2-way image classification set "Ttwobranch" from GitHub (serendipitylkl/Ttwobranch); label vocabulary: clean, hazy.

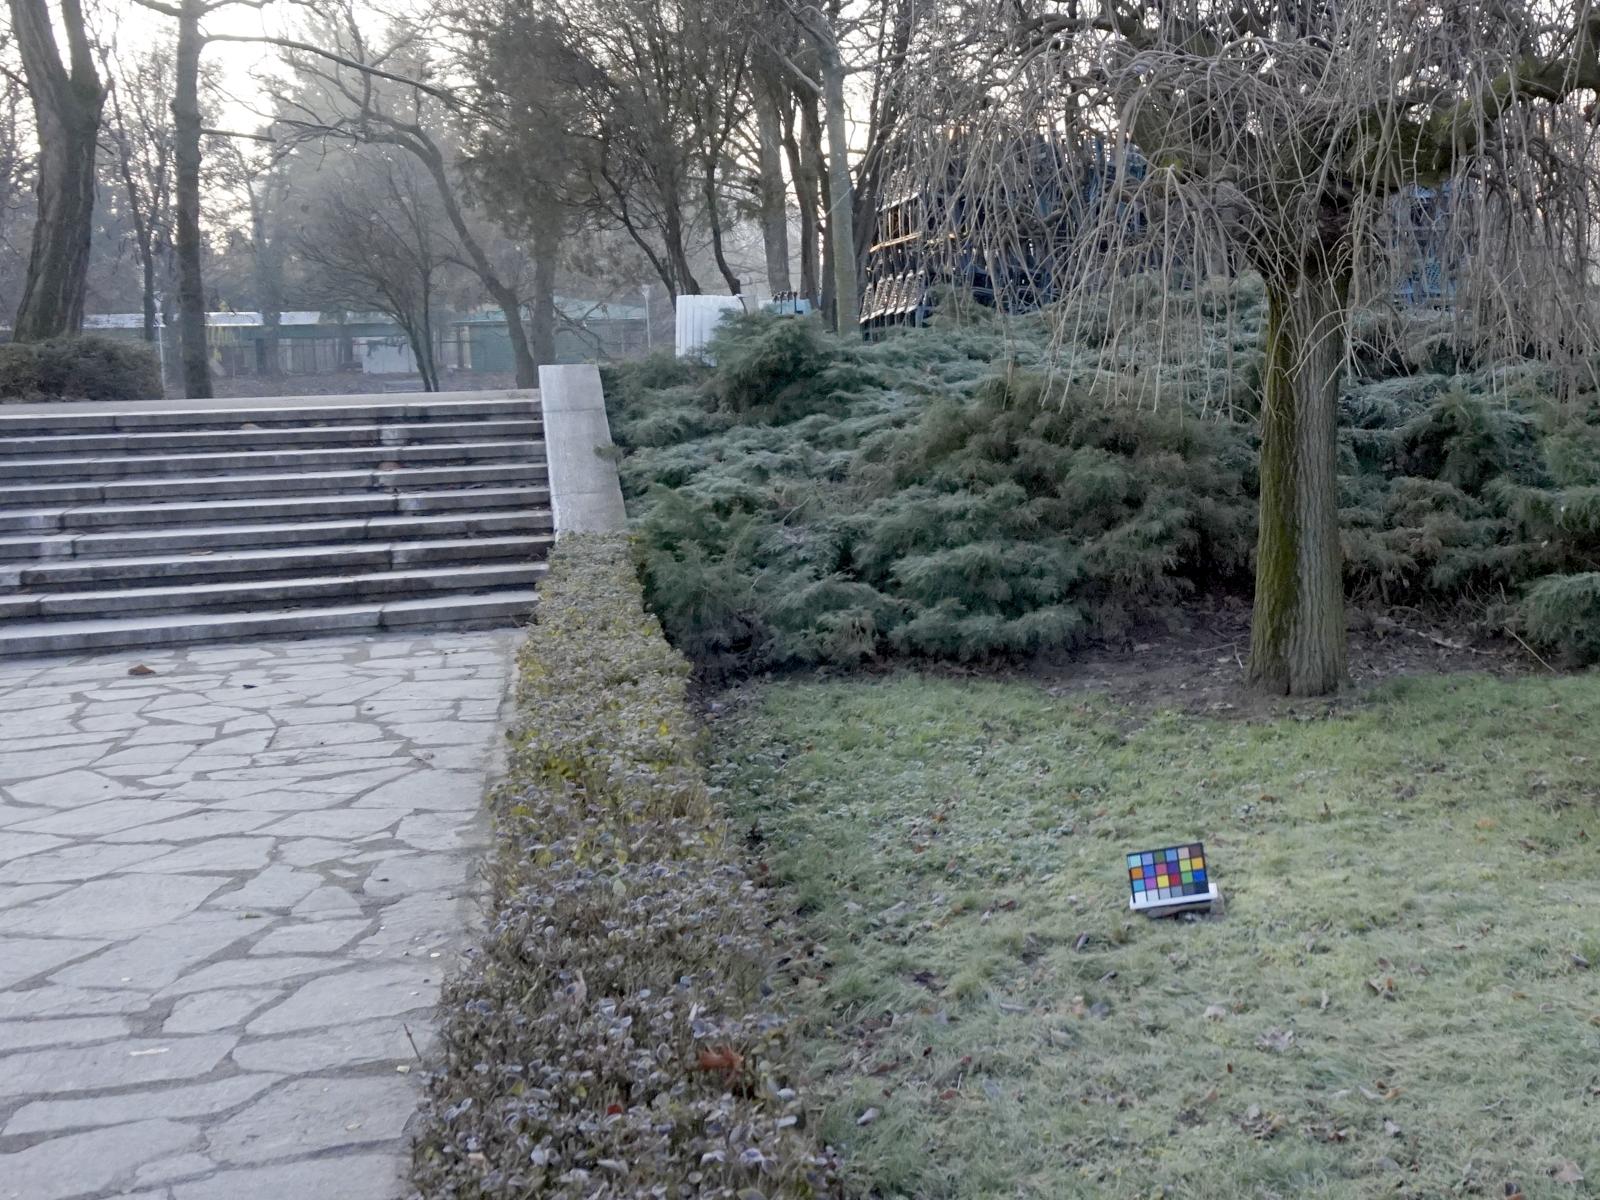
Label: clean

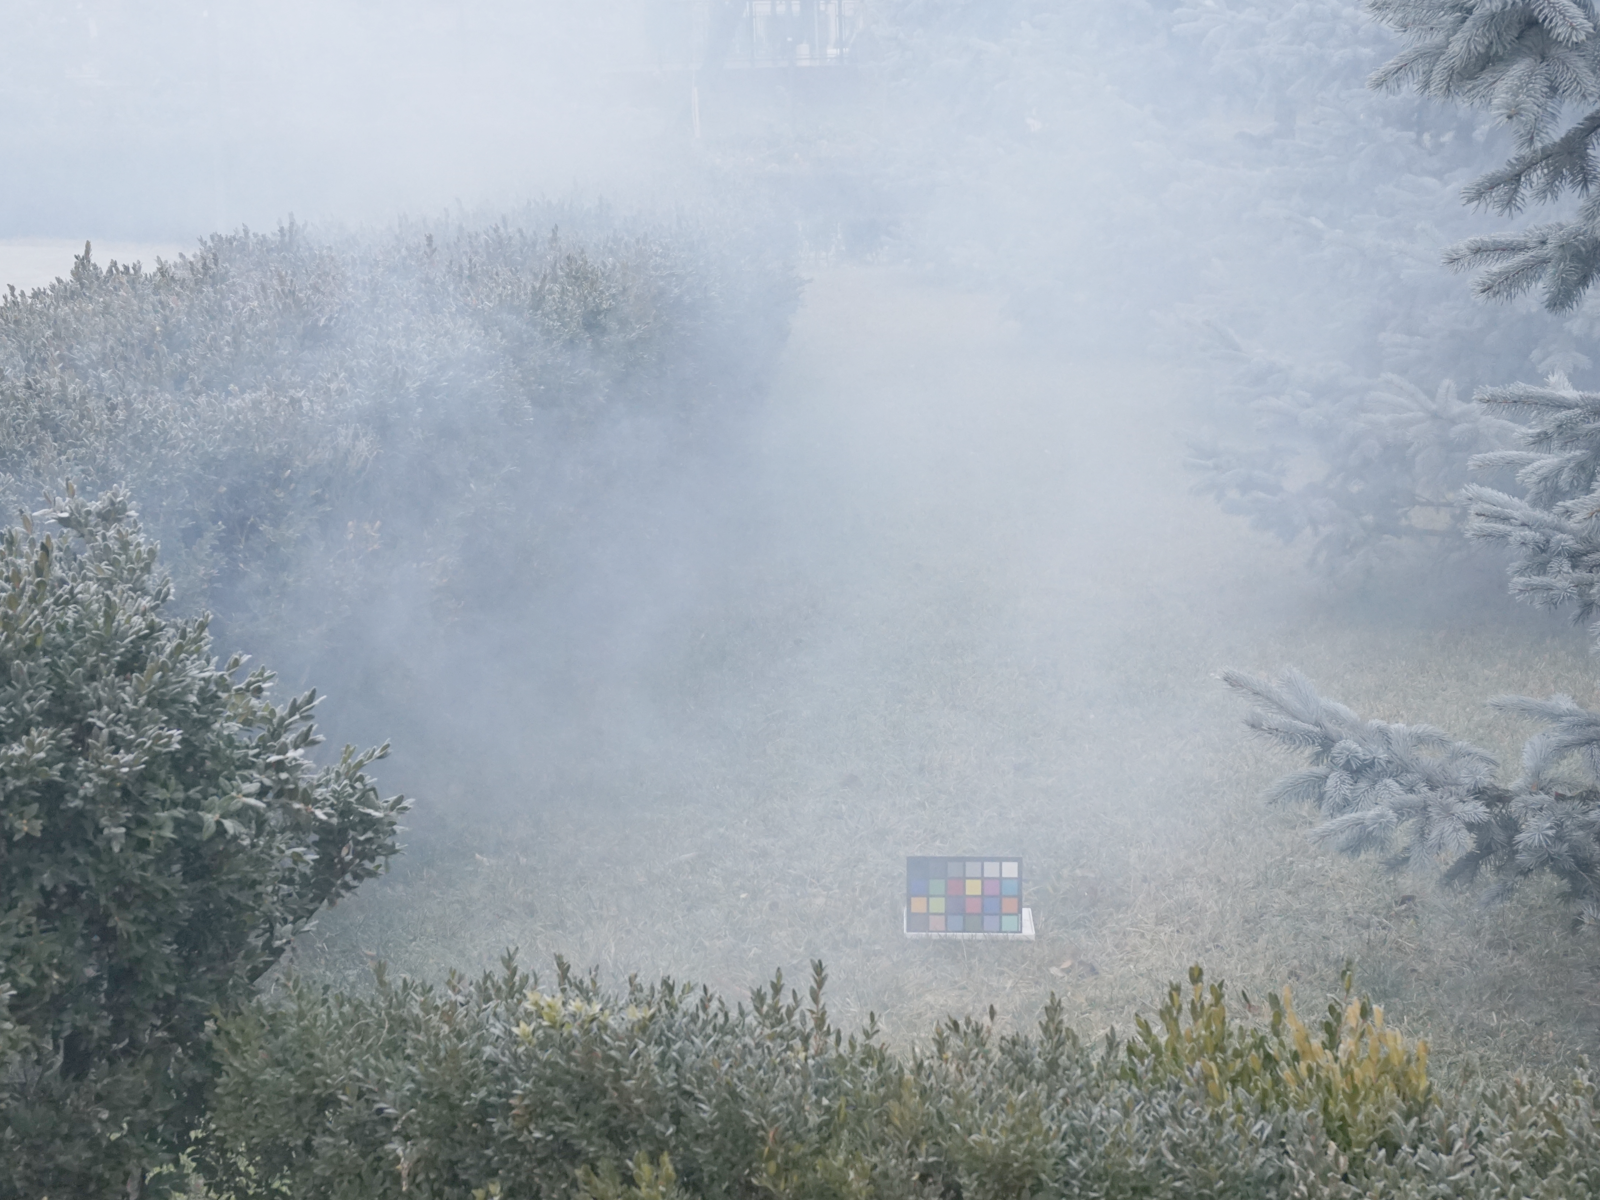
Label: hazy

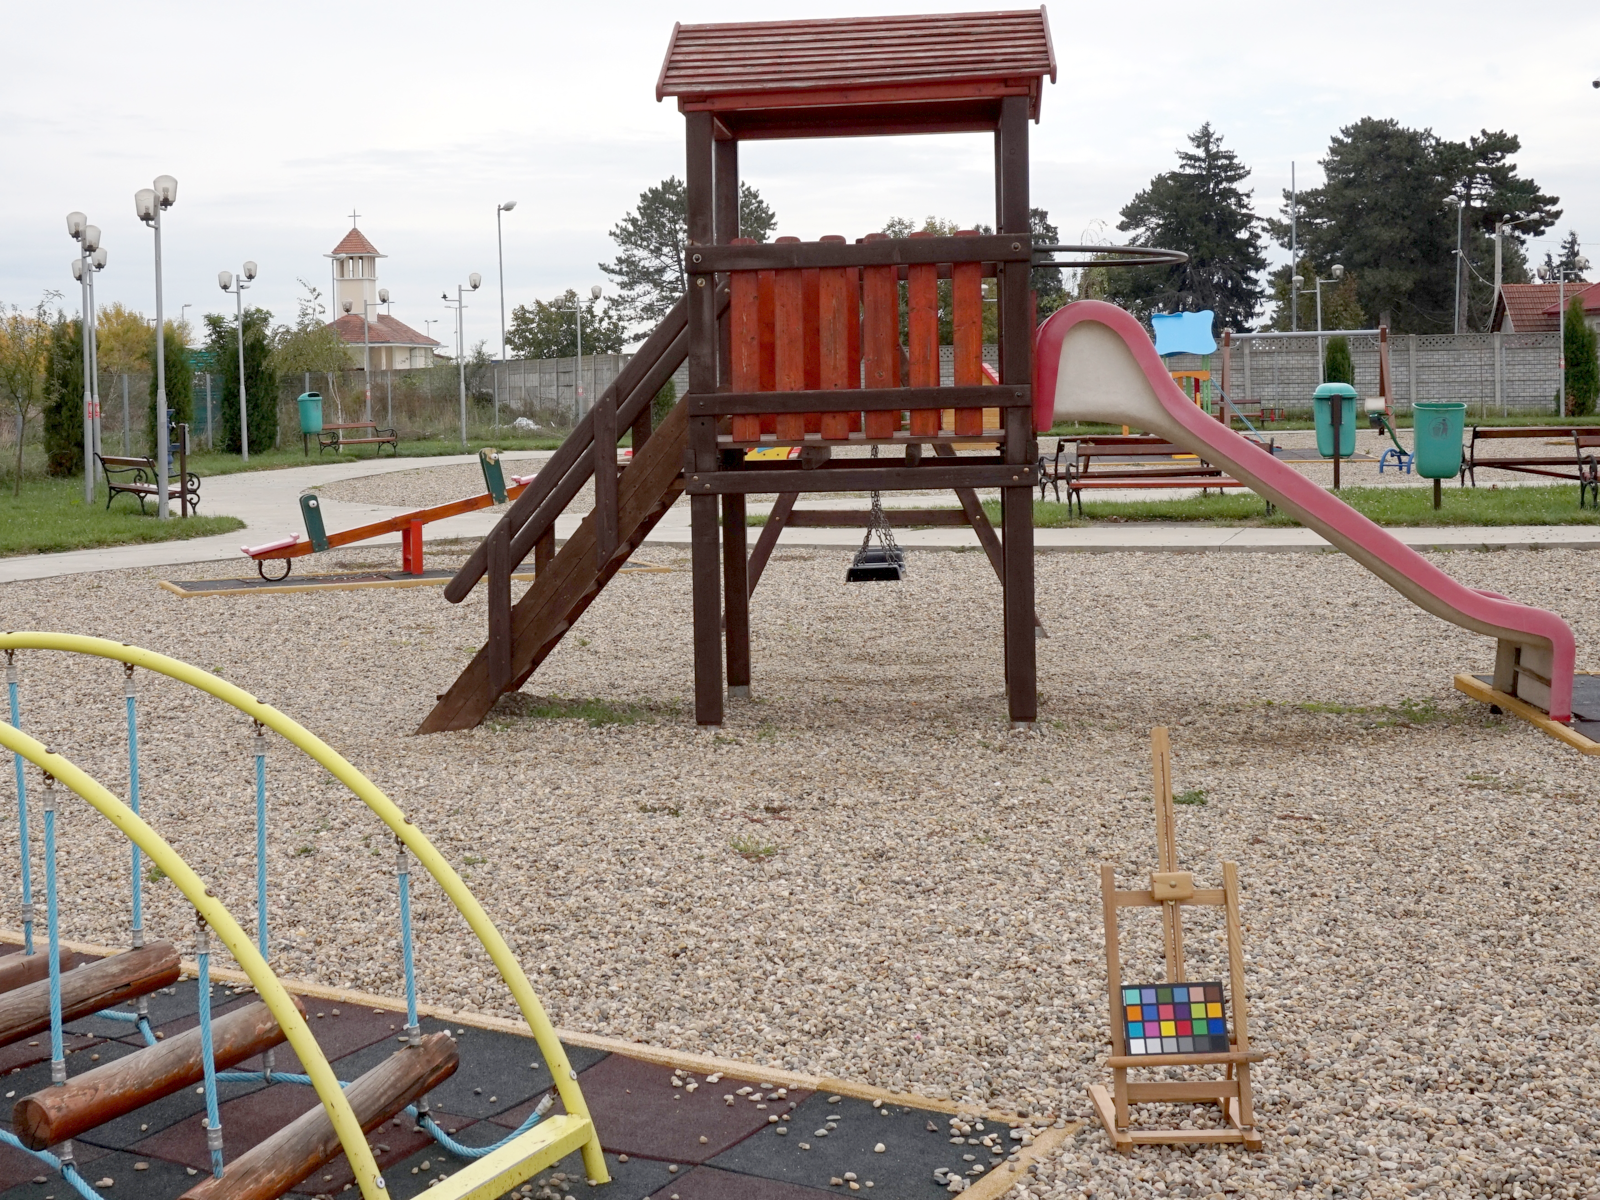
Label: clean

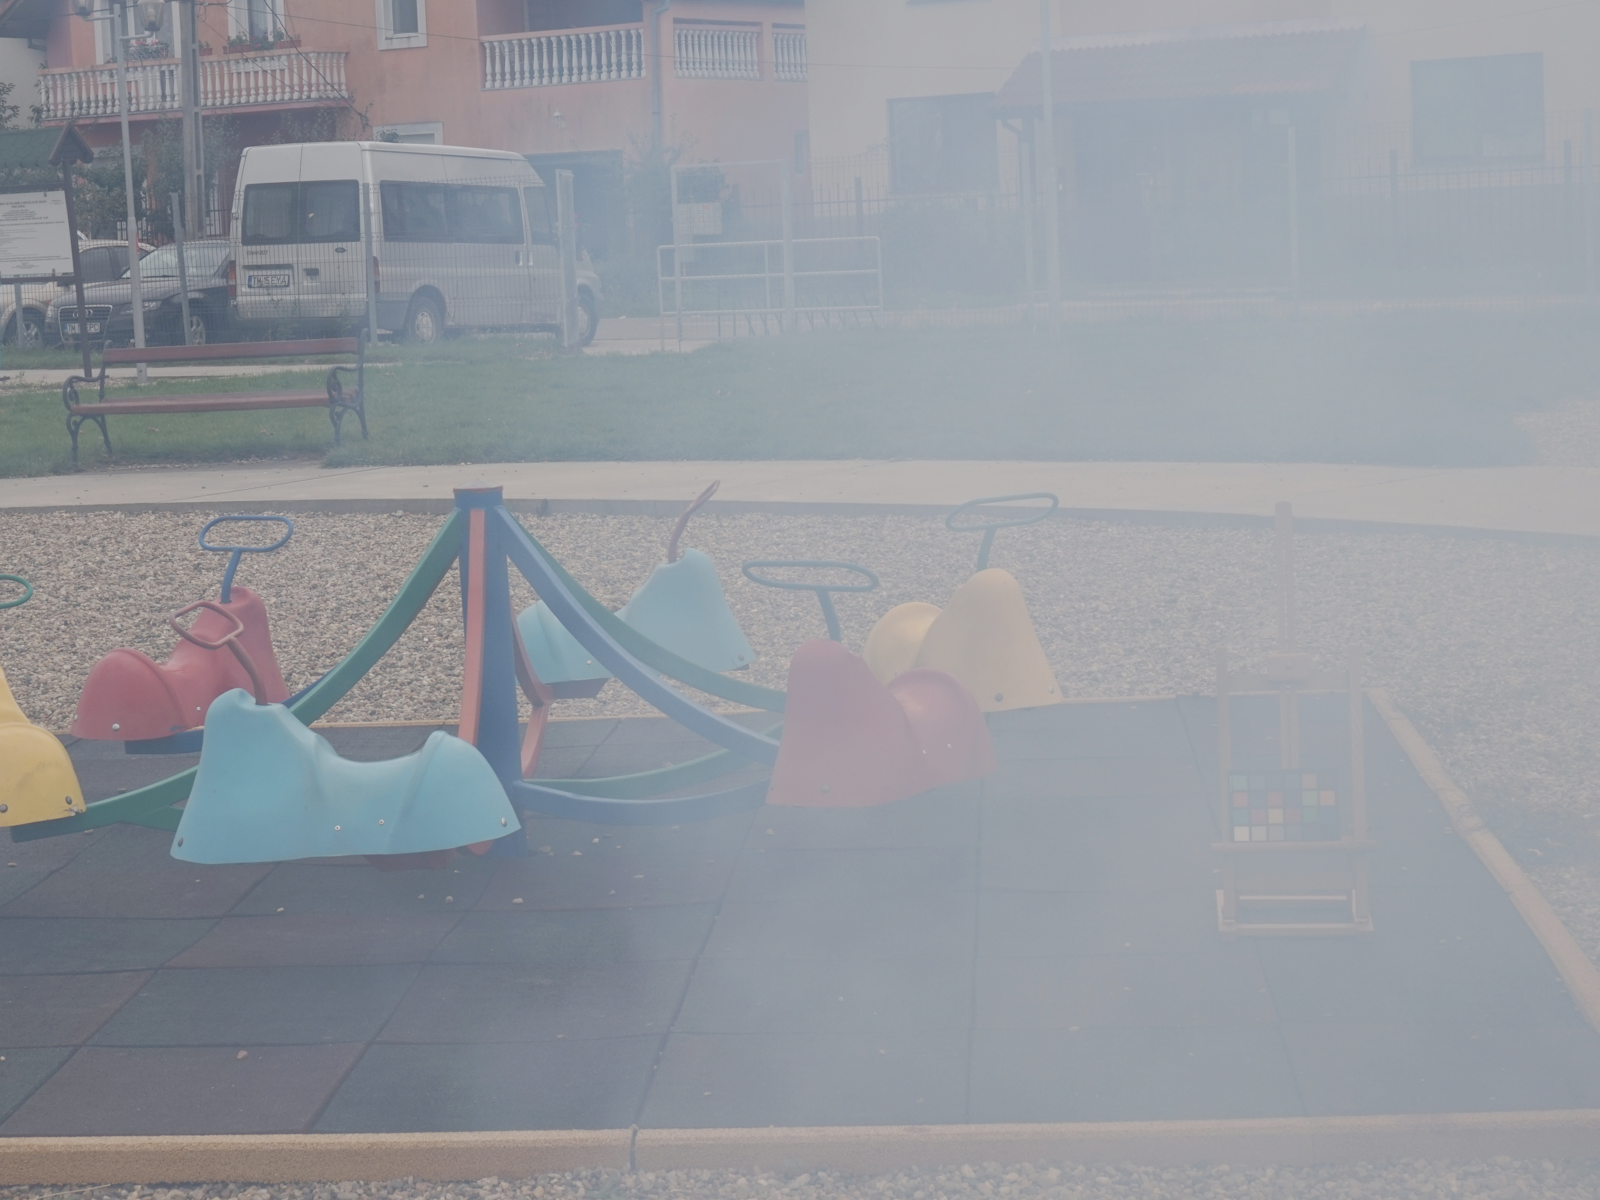
Label: hazy
